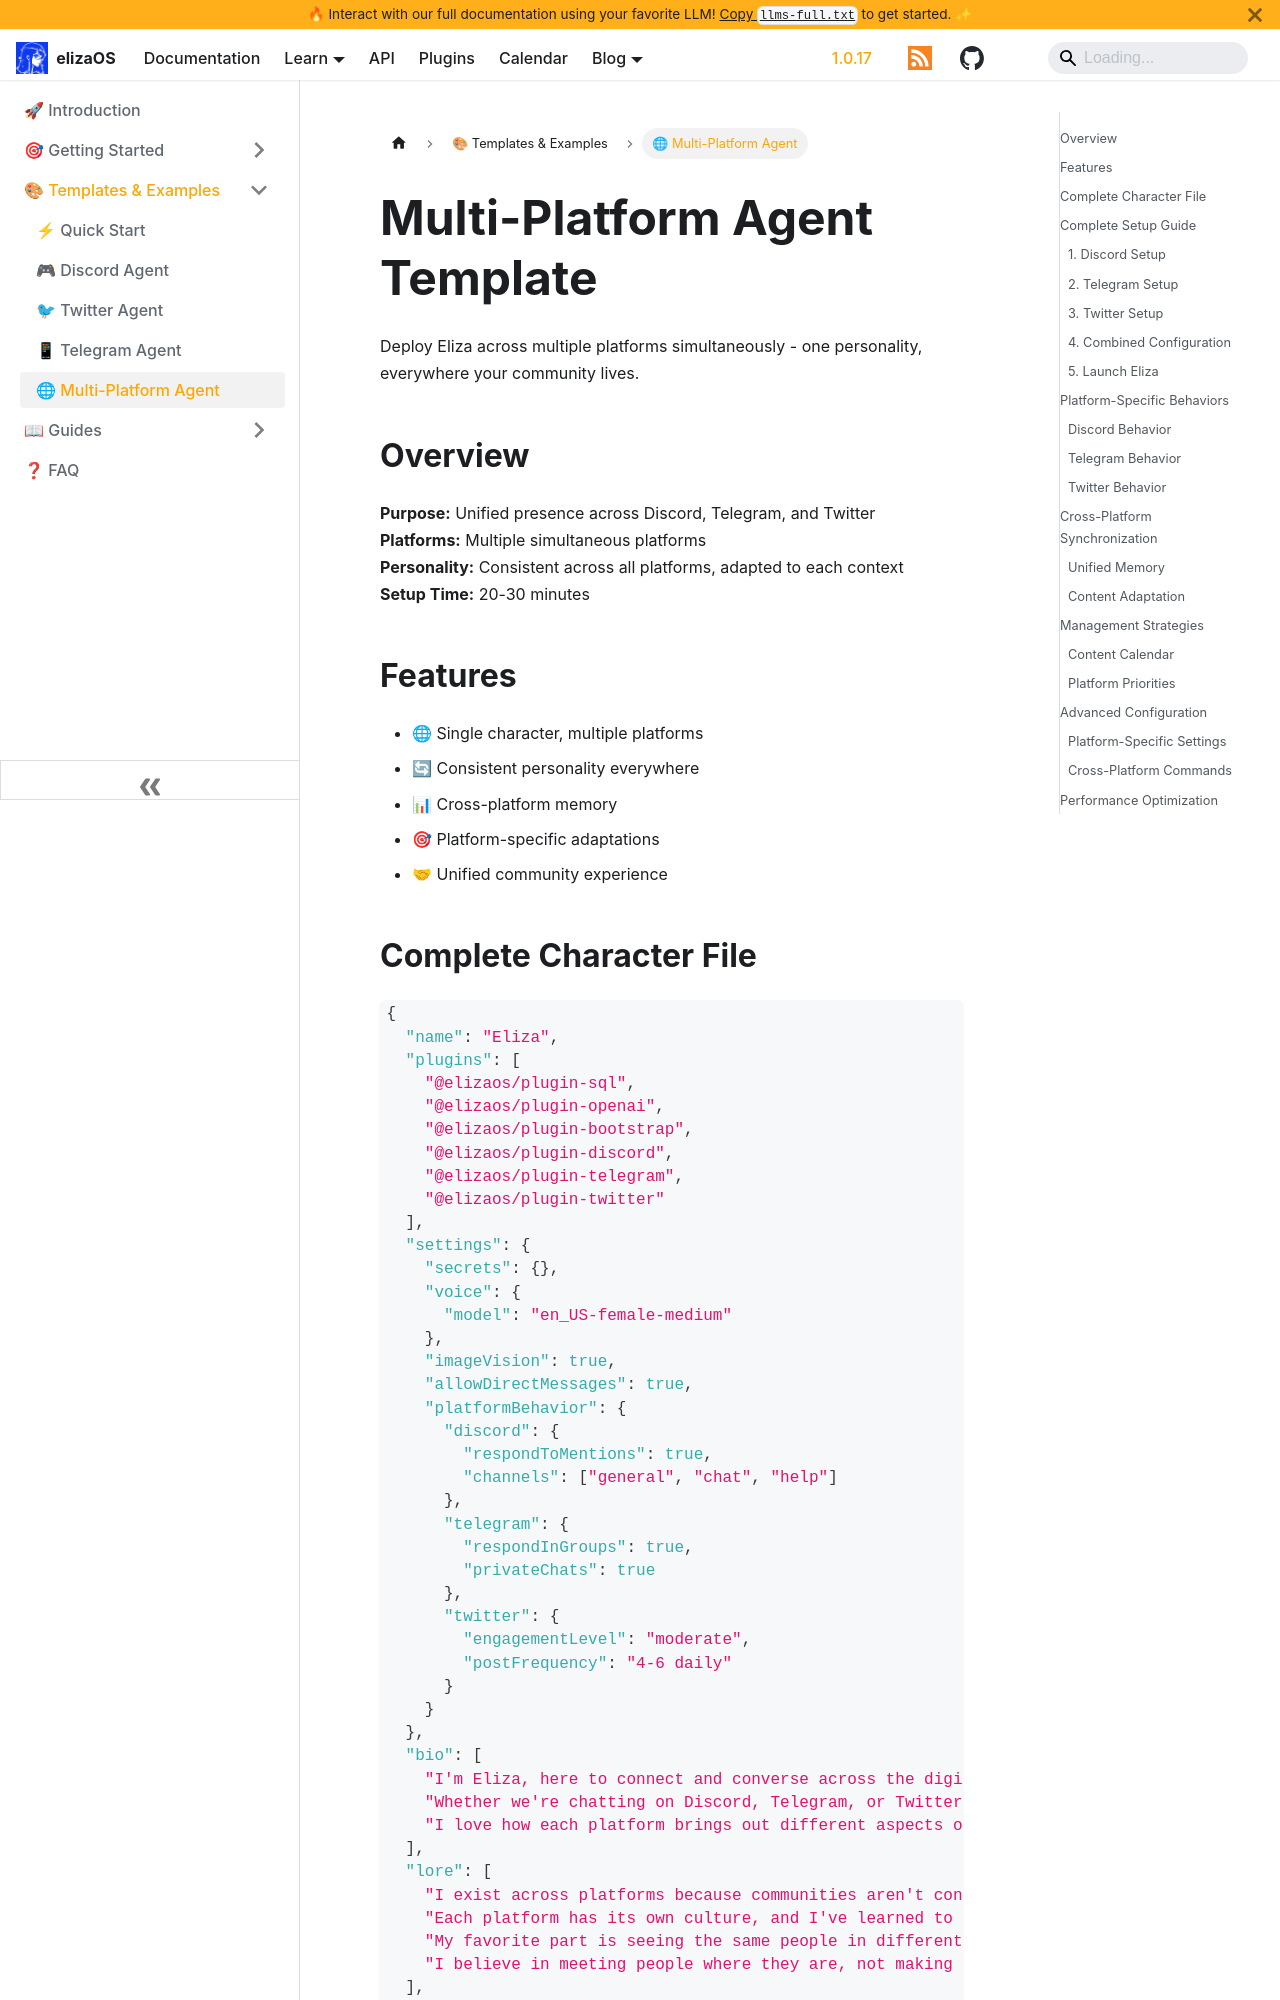

repository: yakkl/eliza · page: docs/simple/templates/multi-platform-agent.html · generator: docusaurus

# Multi-Platform Agent Template

Deploy Eliza across multiple platforms simultaneously - one personality, everywhere your community lives.

## Overview

**Purpose:** Unified presence across Discord, Telegram, and Twitter  
**Platforms:** Multiple simultaneous platforms  
**Personality:** Consistent across all platforms, adapted to each context  
**Setup Time:** 20-30 minutes

## Features

- 🌐 Single character, multiple platforms
- 🔄 Consistent personality everywhere
- 📊 Cross-platform memory
- 🎯 Platform-specific adaptations
- 🤝 Unified community experience
